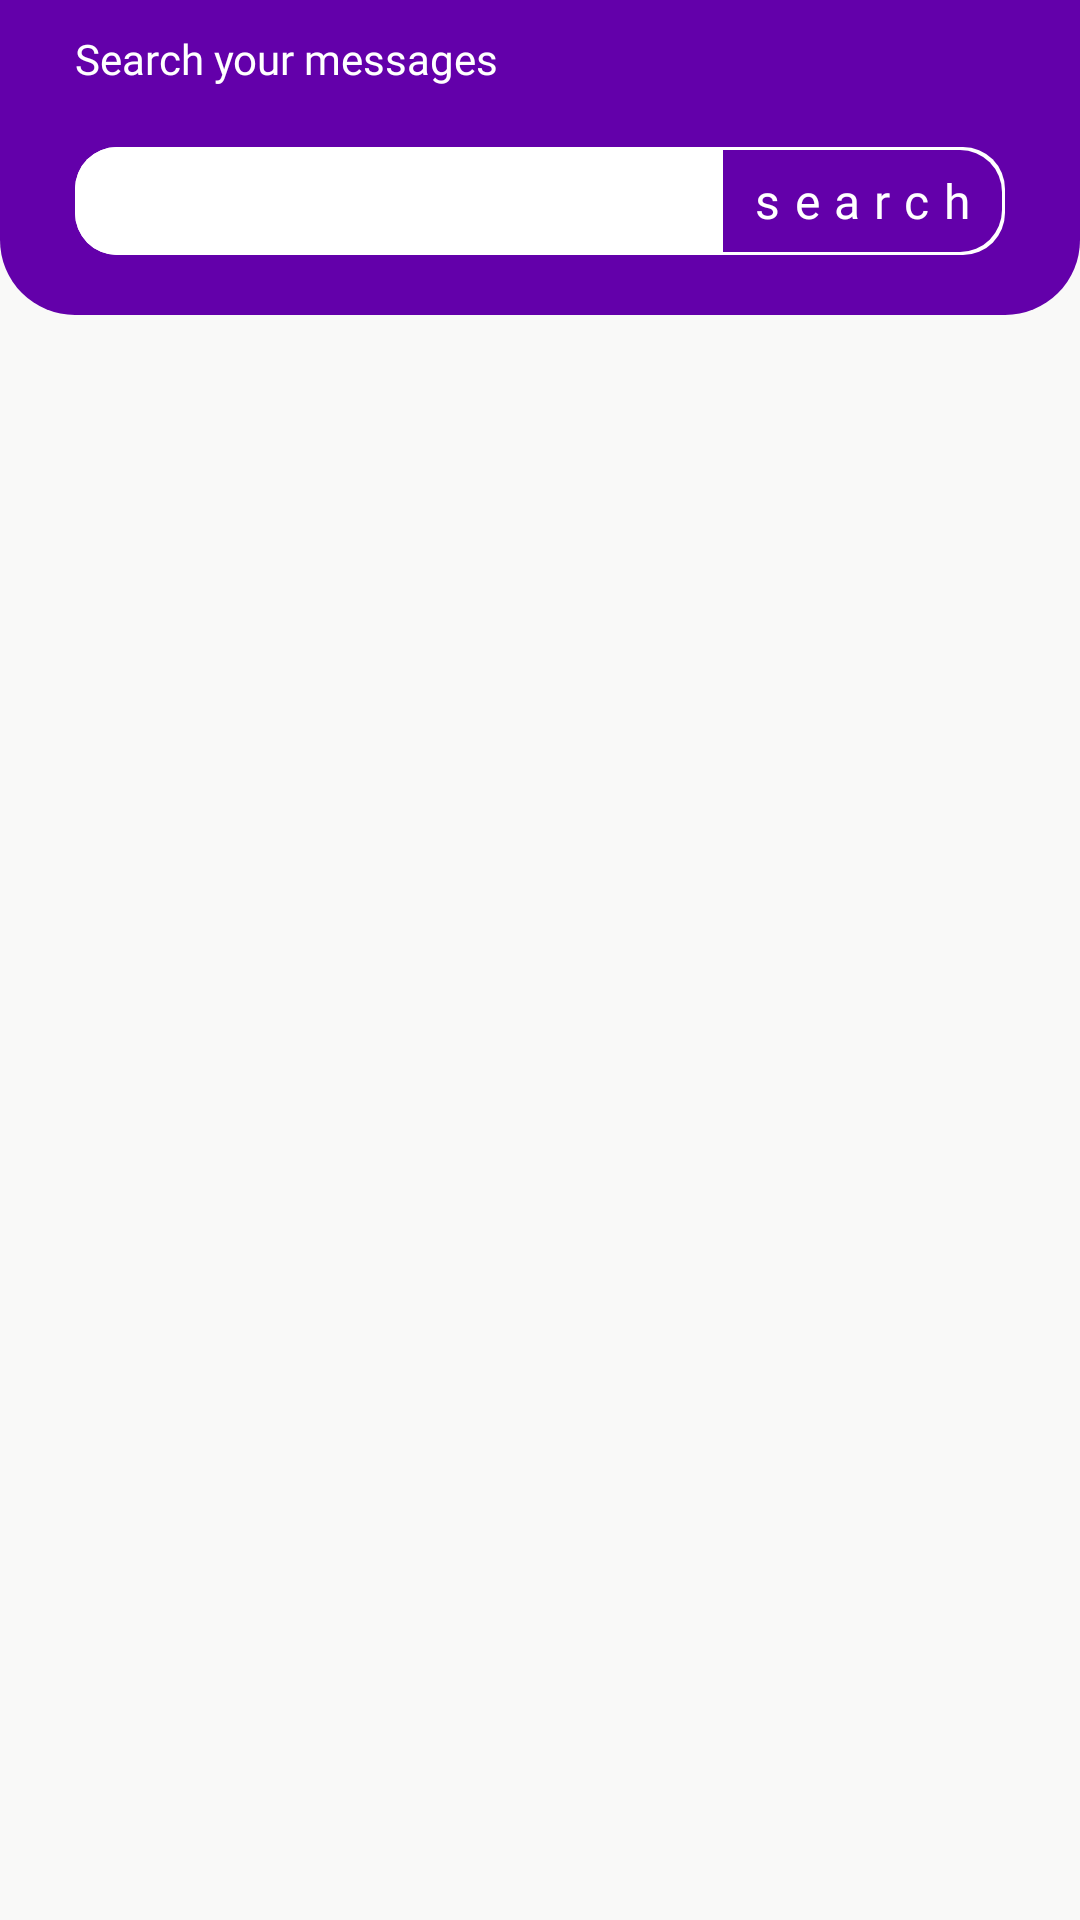

This screen was rendered from an Android layout file. Write that file and the resources it references.
<!-- AndroidManifest.xml: application theme Theme.ESkills -->
<!-- res/layout/fragment_messaging.xml -->
<?xml version="1.0" encoding="utf-8"?>
<FrameLayout xmlns:android="http://schemas.android.com/apk/res/android"
    xmlns:tools="http://schemas.android.com/tools"
    android:layout_width="match_parent"
    android:layout_height="match_parent"
    android:background="@color/backgroundcolor2"
    tools:context=".Views.Fragments.MessagingFragment">

    <LinearLayout
        android:layout_width="match_parent"
        android:layout_height="match_parent"
        android:orientation="vertical">

        <LinearLayout
            android:layout_width="match_parent"
            android:layout_height="wrap_content"
            android:background="@drawable/background_top_home"
            android:backgroundTint="@color/dashboardpurple"
            android:orientation="vertical"
            android:paddingStart="25dp"
            android:paddingTop="10dp"
            android:paddingEnd="25dp">


            <TextView
                android:layout_width="match_parent"
                android:layout_height="wrap_content"
                android:autoSizeTextType="uniform"
                android:fontFamily="@font/jost_semi_bold"
                android:maxLines="1"
                android:text="@string/search_your_message"
                android:textColor="@color/white"
                android:textSize="14sp" />

            <LinearLayout
                android:layout_width="match_parent"
                android:layout_height="match_parent"
                android:layout_marginTop="20dp"
                android:layout_marginBottom="20dp"
                android:background="@drawable/rectangle_shape"
                android:orientation="horizontal"
                android:weightSum="3">

                <EditText
                    android:id="@+id/searchbar"
                    android:layout_width="wrap_content"
                    android:layout_height="36dp"
                    android:layout_weight="1.8"
                    android:autoSizeTextType="uniform"
                    android:background="@drawable/rectangle_shape"
                    android:backgroundTint="@color/white"
                    android:ems="10"
                    android:inputType="textPersonName"
                    android:paddingStart="10dp"
                    android:textSize="16sp" />

                <TextView
                    android:id="@+id/search_mycourses"
                    android:layout_width="wrap_content"
                    android:layout_height="match_parent"
                    android:layout_marginStart="1dp"
                    android:layout_marginTop="1dp"
                    android:layout_marginEnd="1dp"
                    android:layout_marginBottom="1dp"
                    android:layout_weight="1.2"
                    android:background="@drawable/search_button"
                    android:backgroundTint="@color/dashboardpurple"
                    android:fontFamily="@font/jost_semi_bold"
                    android:gravity="center"
                    android:letterSpacing="0.30"
                    android:text="@string/search"
                    android:textAlignment="center"
                    android:textColor="@color/white"
                    android:textSize="16sp" />
            </LinearLayout>


        </LinearLayout>

        <androidx.recyclerview.widget.RecyclerView
            android:id="@+id/messages_list"
            android:layout_width="match_parent"
            android:layout_height="match_parent"
            android:layout_marginTop="15dp"
            android:layout_marginBottom="15dp"
            android:background="@color/backgroundcolor2"
            android:numColumns="2"
            android:paddingStart="5dp"
            android:paddingEnd="5dp" />
    </LinearLayout>


</FrameLayout>
<!-- resources referenced by this layout -->
<resources>
  <color name="backgroundcolor2">#f9f9f8</color>
  <color name="dashboardpurple">#6300aa</color>
  <color name="white">#FFFFFFFF</color>
  <!-- drawable background_top_home (drawable) -->
  <?xml version="1.0" encoding="utf-8"?>
  <selector xmlns:android="http://schemas.android.com/apk/res/android">
      <item>
          <shape>
              <solid android:color="@color/dashboardpurple" />
              <corners android:bottomLeftRadius="25dp" android:bottomRightRadius="25dp" />
          </shape>
      </item>
  </selector>
  <!-- drawable rectangle_shape (drawable) -->
  <?xml version="1.0" encoding="utf-8"?>
  <selector xmlns:android="http://schemas.android.com/apk/res/android">
      <item>
          <shape>
              <gradient android:angle="0" android:endColor="@color/white" android:startColor="@color/white" android:type="linear" />
              <corners android:radius="14dp" />
          </shape>
      </item>
  </selector>
  <!-- drawable search_button (drawable) -->
  <?xml version="1.0" encoding="utf-8"?>
  <selector xmlns:android="http://schemas.android.com/apk/res/android">
      <item>
          <shape>
              <solid android:color="@color/white" />
              <corners android:bottomRightRadius="14dp" android:topRightRadius="14dp"></corners>
          </shape>
      </item>
  </selector>
  <string name="search">search</string>
  <string name="search_your_message">Search your messages</string>
  <style name="Theme.ESkills" parent="Theme.MaterialComponents.DayNight.NoActionBar">
          
          <item name="colorPrimary">#6300aa</item>
          <item name="colorPrimaryVariant">#6300aa</item>
          <item name="colorOnPrimary">@color/white</item>
          
          <item name="colorSecondary">@color/teal_200</item>
          <item name="colorSecondaryVariant">@color/teal_700</item>
          <item name="colorOnSecondary">@color/black</item>
  
          
          <item name="android:statusBarColor" tools:targetApi="l">?attr/colorPrimaryVariant</item>
          
          <item name="android:windowBackground">@drawable/splashscreen</item>
      </style>
  <color name="teal_200">#FF03DAC5</color>
  <color name="teal_700">#FF018786</color>
  <color name="black">#FF000000</color>
  <!-- drawable splashscreen (drawable) -->
  <layer-list xmlns:android="http://schemas.android.com/apk/res/android">
  
      <item android:drawable="@color/backgroundcolor" />
      <item
          android:width="60dp"
          android:height="60dp"
          android:drawable="@drawable/logo"
          android:gravity="center"
          android:top="@dimen/cardview_default_elevation"></item>
  
  </layer-list>
  <color name="backgroundcolor">#f3f5f9</color>
  <!-- drawable logo: png bitmap (drawable-hdpi, 44767 bytes) -->
</resources>
